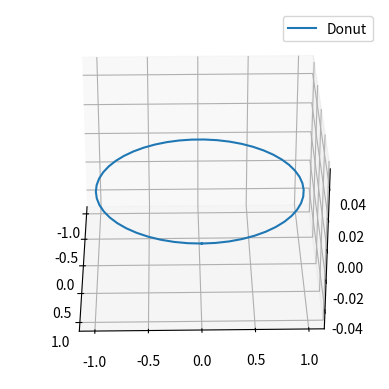

This figure's Python source:
import matplotlib.pyplot as plt 
from mpl_toolkits.mplot3d import Axes3D 
import numpy as np  
rnge = np.linspace( 0 , 2*np.pi ,50 )

s = np.sin(rnge) 
c = np.cos(rnge)

x= c; y = s
z = np.zeros_like(x)

ax = plt.axes(projection="3d") 
ax.plot(x, y, z, label="Donut")
ax.legend()


def compound_rotate(axes):
    for angle in range(0, 360):
        ax.view_init(30, angle)
        plt.draw()
        plt.pause(.001)

compound_rotate(ax)
